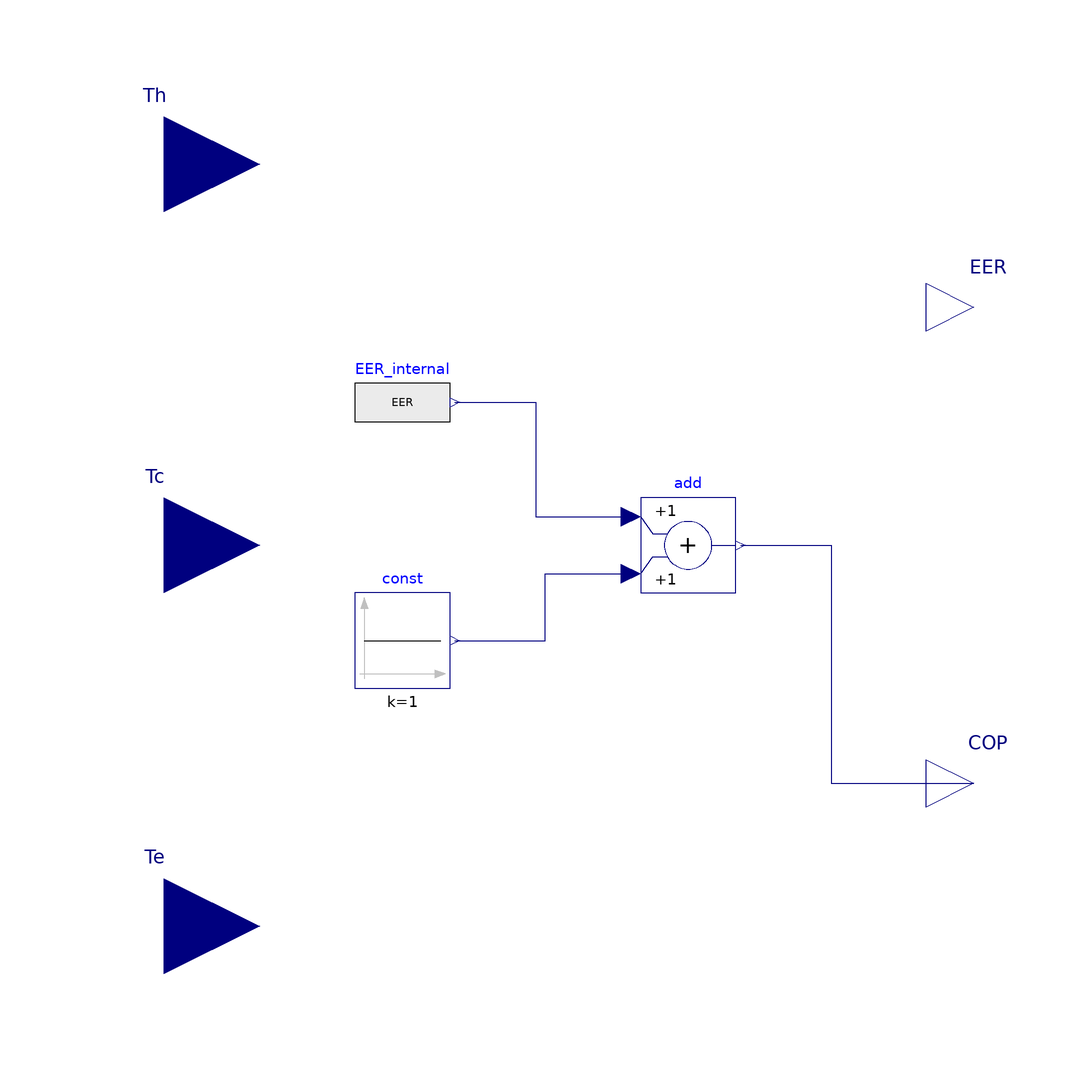

The Modelica model whose source follows is shown above as a component diagram (icons at their Placement, wires along their Line points).

model EER_CarnotSingleEffectAHP
  "Cooling efficiency EER of a Carnot-based single effect absorption heat pump"

  Modelica.Blocks.Interfaces.RealInput Te( unit="K") "Low temperature level" annotation (Placement(transformation(
          extent={{-100,-100},{-60,-60}}),
                                         iconTransformation(extent={{-100,-100},
            {-60,-60}})));
  Modelica.Blocks.Interfaces.RealOutput EER "Cooling COP" annotation (Placement(transformation(
          extent={{80,40},{100,60}}),  iconTransformation(extent={{80,40},{100,
            60}})));
  Modelica.Blocks.Interfaces.RealInput Tc( unit="K") "Intermediate temperature level" annotation (Placement(transformation(
          extent={{-100,-20},{-60,20}}), iconTransformation(extent={{-100,-20},
            {-60,20}})));
  Modelica.Blocks.Interfaces.RealInput Th( unit="K") "High temperature level" annotation (Placement(transformation(
          extent={{-100,60},{-60,100}}), iconTransformation(extent={{-100,60},{
            -60,100}})));
  Modelica.Blocks.Interfaces.RealOutput COP "Heating COP" annotation (Placement(
        transformation(extent={{80,-60},{100,-40}}), iconTransformation(extent=
            {{80,-10},{100,10}})));
  Modelica.Blocks.Math.Add add
    annotation (Placement(transformation(extent={{20,-10},{40,10}})));
  Modelica.Blocks.Sources.Constant const(k=1)
    annotation (Placement(transformation(extent={{-40,-30},{-20,-10}})));

protected
  Modelica.Blocks.Sources.RealExpression EER_internal(y=EER) annotation (Placement(transformation(extent={{-40,20},{-20,40}})));
equation
  EER = Absolut.Basic.Functions.EER_CarnotSingleEffectAHP_TeThTc(Te, Th, Tc);

  connect(add.y, COP) annotation (Line(points={{41,0},{60,0},{60,-50},{90,-50}},
        color={0,0,127}));


  connect(const.y, add.u2) annotation (Line(points={{-19,-20},{0,-20},{0,-6},{
          18,-6}}, color={0,0,127}));
  connect(EER_internal.y, add.u1) annotation (Line(points={{-19,30},{-2,30},{-2,6},{18,6}}, color={0,0,127}));
  annotation (Icon(graphics={Rectangle(
          extent={{-100,-100},{100,100}},
          lineColor={0,0,0},
          fillPattern=FillPattern.Solid,
          fillColor={255,255,255})}));
end EER_CarnotSingleEffectAHP;